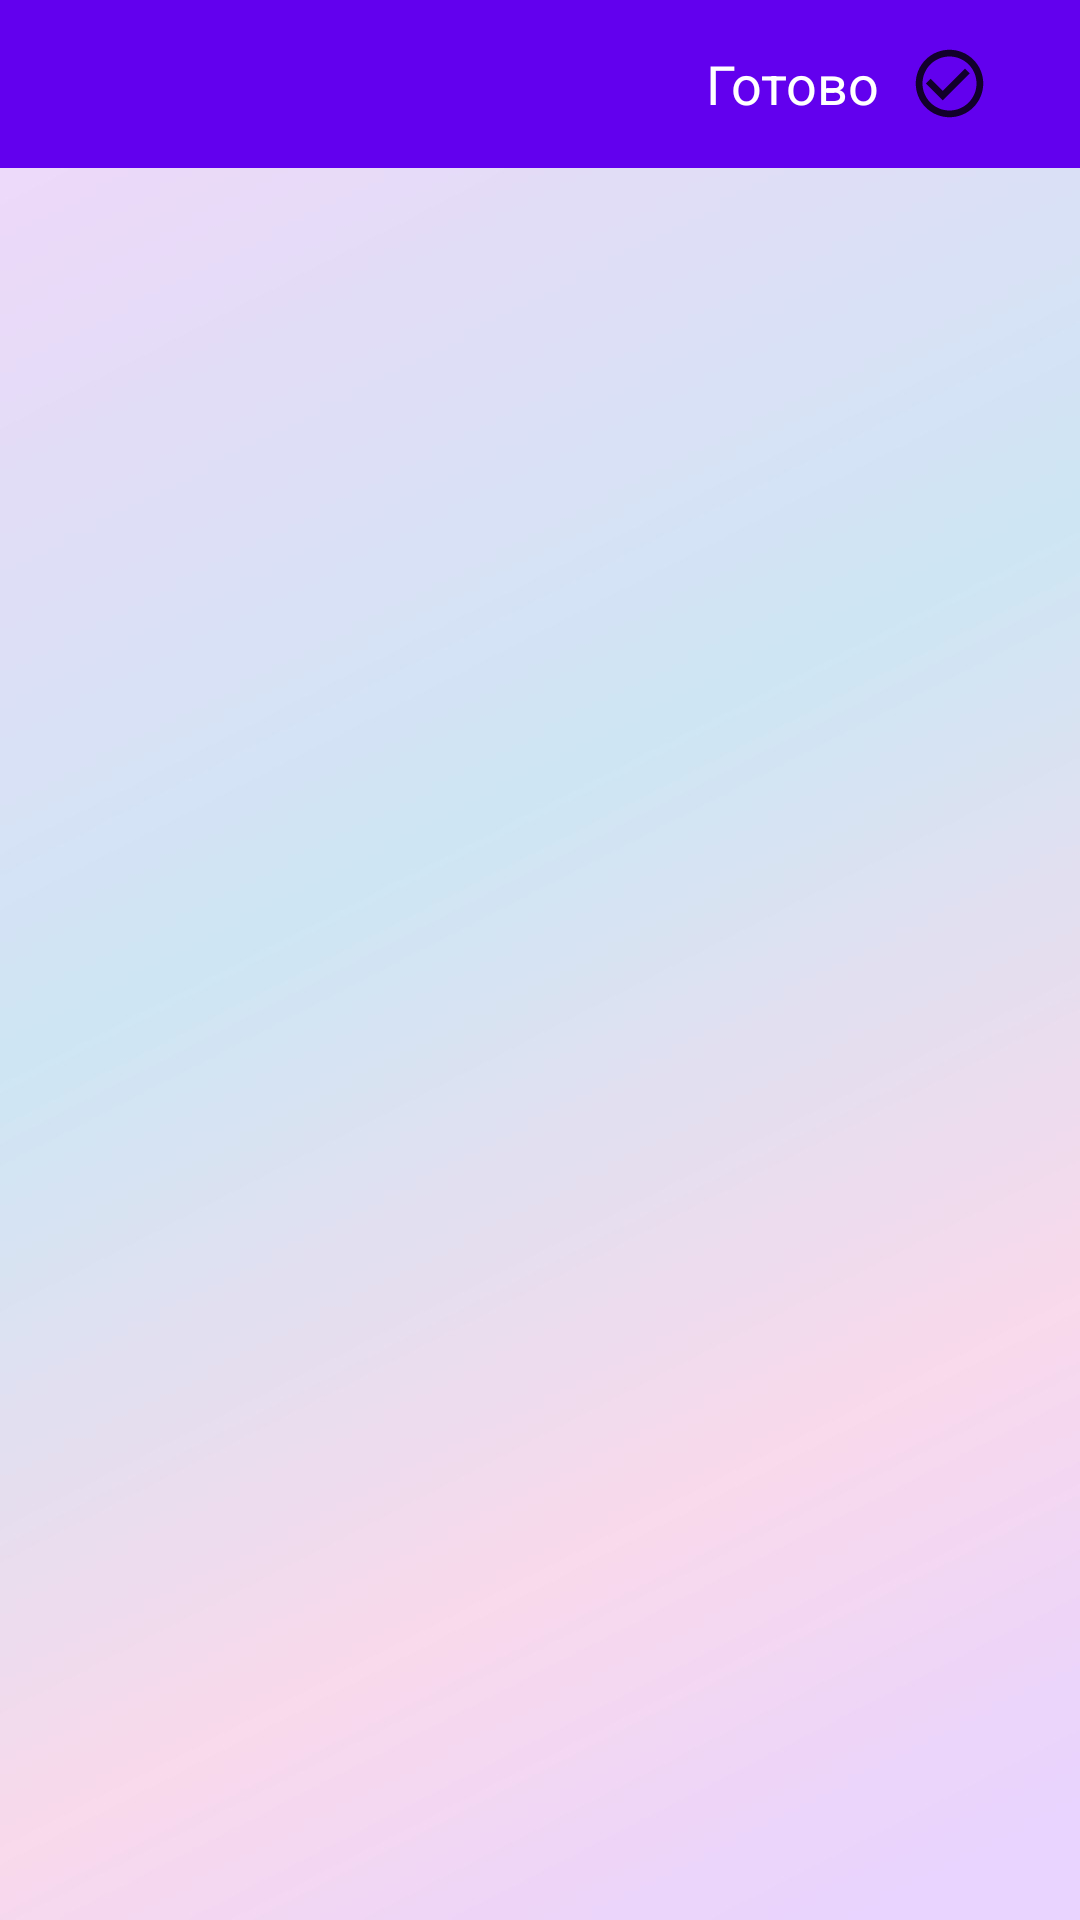

The Android layout XML behind this screen, and the referenced resources:
<!-- AndroidManifest.xml: application theme Theme.MobiWardrobe -->
<!-- res/layout/activity_choose_elements.xml -->
<?xml version="1.0" encoding="utf-8"?>
<RelativeLayout xmlns:android="http://schemas.android.com/apk/res/android"
    xmlns:app="http://schemas.android.com/apk/res-auto"
    android:layout_width="match_parent"
    android:layout_height="match_parent">

    <androidx.appcompat.widget.Toolbar
        android:id="@+id/toolbar_elements"
        android:layout_width="match_parent"
        android:layout_height="wrap_content"
        android:layout_gravity="center_vertical"
        android:background="?android:attr/colorPrimary"
        android:minHeight="?attr/actionBarSize"
        android:theme="?attr/actionBarTheme" >

        <ImageView
            android:id="@+id/iv_confirm_elements"
            android:layout_width="27dp"
            android:layout_height="27dp"
            android:layout_marginEnd="30dp"
            android:layout_gravity="end"
            android:src="@drawable/ic_baseline_check_circle_outline_24"/>
        <TextView
            android:id="@+id/tv_clothes_name"
            android:layout_width="wrap_content"
            android:layout_height="wrap_content"
            android:layout_gravity="end"
            android:gravity="center"
            android:text="Готово"
            android:textColor="@color/white"
            android:textSize="18sp"
            android:layout_marginRight="10dp"/>



    </androidx.appcompat.widget.Toolbar>

    <androidx.recyclerview.widget.RecyclerView
        android:paddingStart="10dp"
        android:layout_below="@+id/toolbar_elements"
        android:id="@+id/rv_elements"
        android:layout_width="match_parent"
        android:layout_height="match_parent"
        android:scrollbars="vertical"
        app:layoutManager="androidx.recyclerview.widget.GridLayoutManager"
        app:spanCount="2"
        android:background="@drawable/gradient_wall"
        android:paddingBottom="10dp"/>


</RelativeLayout>
<!-- resources referenced by this layout -->
<resources>
  <color name="white">#FFFFFFFF</color>
  <!-- drawable gradient_wall: jpg bitmap (drawable-v24, 40683 bytes) -->
  <!-- drawable ic_baseline_check_circle_outline_24 (drawable) -->
  <vector android:alpha="0.82" android:height="30dp"
      android:tint="#000000" android:viewportHeight="24"
      android:viewportWidth="24" android:width="30dp" xmlns:android="http://schemas.android.com/apk/res/android">
      <path android:fillColor="@android:color/white" android:pathData="M16.59,7.58L10,14.17l-3.59,-3.58L5,12l5,5 8,-8zM12,2C6.48,2 2,6.48 2,12s4.48,10 10,10 10,-4.48 10,-10S17.52,2 12,2zM12,20c-4.42,0 -8,-3.58 -8,-8s3.58,-8 8,-8 8,3.58 8,8 -3.58,8 -8,8z"/>
  </vector>
  <style name="Theme.MobiWardrobe" parent="Theme.MaterialComponents.DayNight.NoActionBar">
          
          <item name="colorPrimary">@color/purple_500</item>
          <item name="colorPrimaryVariant">@color/purple_700</item>
          <item name="colorOnPrimary">@color/white</item>
          
          <item name="colorSecondary">@color/teal_200</item>
          <item name="colorSecondaryVariant">@color/teal_700</item>
          <item name="colorOnSecondary">@color/black</item>
          
          <item name="android:statusBarColor">?attr/colorPrimaryVariant</item>
          
      </style>
  <color name="purple_500">#FF6200EE</color>
  <color name="purple_700">#FF3700B3</color>
  <color name="teal_200">#FF03DAC5</color>
  <color name="teal_700">#FF018786</color>
  <color name="black">#FF000000</color>
</resources>
